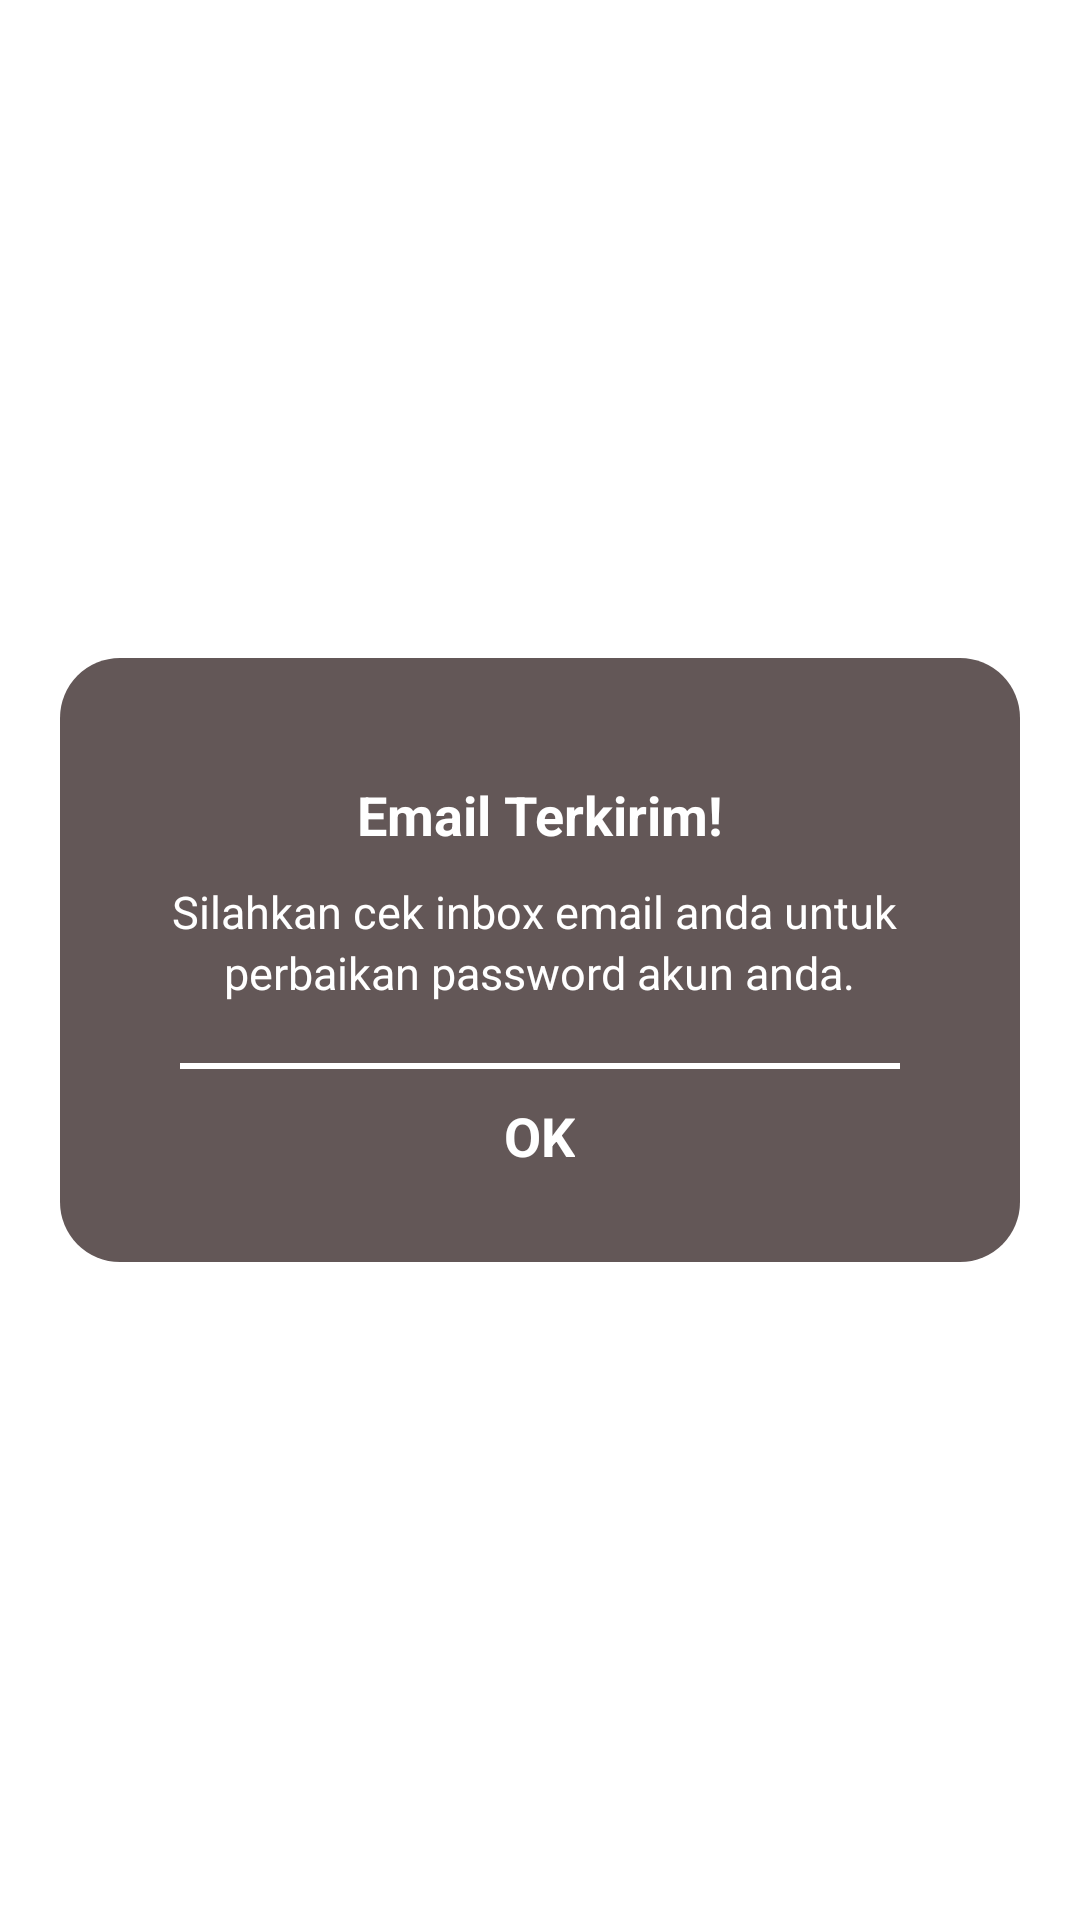

Produce the Android XML layout that renders to this screen, including the resource entries it uses.
<!-- AndroidManifest.xml: application theme Theme.GotoSumbar -->
<!-- res/layout/dialog_confirm.xml -->
<?xml version="1.0" encoding="utf-8"?>
<androidx.constraintlayout.widget.ConstraintLayout
    xmlns:android="http://schemas.android.com/apk/res/android"
    xmlns:app="http://schemas.android.com/apk/res-auto"
    android:layout_width="match_parent"
    android:layout_height="wrap_content">

    <LinearLayout
        android:layout_width="match_parent"
        android:layout_height="wrap_content"
        android:layout_margin="20dp"
        android:background="@drawable/bg_choco"
        android:gravity="center"
        android:orientation="vertical"
        app:layout_constraintBottom_toBottomOf="parent"
        app:layout_constraintEnd_toEndOf="parent"
        app:layout_constraintStart_toStartOf="parent"
        app:layout_constraintTop_toTopOf="parent">

        <TextView
            android:layout_width="wrap_content"
            android:layout_height="wrap_content"
            android:layout_gravity="center"
            android:layout_marginTop="40dp"
            android:layout_marginBottom="10dp"
            android:text="Email Terkirim!"
            android:textColor="@color/white"
            android:textSize="18sp"
            android:textStyle="bold" />

        <TextView
            android:layout_width="wrap_content"
            android:layout_height="wrap_content"
            android:layout_gravity="center"
            android:text="Silahkan cek inbox email anda untuk "
            android:textColor="@color/white"
            android:textSize="15sp" />

        <TextView
            android:layout_width="wrap_content"
            android:layout_height="wrap_content"
            android:layout_gravity="center"
            android:layout_marginBottom="20dp"
            android:text="perbaikan password akun anda."
            android:textColor="@color/white"
            android:textSize="15sp" />

        <View
            android:layout_width="match_parent"
            android:layout_height="2dp"
            android:layout_marginStart="40dp"
            android:layout_marginEnd="40dp"
            android:background="@color/white" />

        <TextView
            android:id="@+id/tvOk"
            android:layout_width="wrap_content"
            android:layout_height="wrap_content"
            android:layout_gravity="center"
            android:layout_marginTop="10dp"
            android:layout_marginBottom="30dp"
            android:text="OK"
            android:textColor="@color/white"
            android:textSize="18sp"
            android:textStyle="bold" />

    </LinearLayout>

</androidx.constraintlayout.widget.ConstraintLayout>
<!-- resources referenced by this layout -->
<resources>
  <color name="white">#FFFFFFFF</color>
  <!-- drawable bg_choco (drawable) -->
  <?xml version="1.0" encoding="utf-8"?>
  <shape xmlns:android="http://schemas.android.com/apk/res/android">
      <solid android:color="@color/choco"/>
      <corners android:radius="20dp" />
  </shape>
  <style name="Theme.GotoSumbar" parent="Theme.MaterialComponents.DayNight.NoActionBar">
          
          <item name="colorPrimary">@color/white</item>
          <item name="colorPrimaryVariant">@color/white</item>
          <item name="colorOnPrimary">@color/white</item>
          
          <item name="colorSecondary">@color/white</item>
          <item name="colorSecondaryVariant">@color/white</item>
          <item name="colorOnSecondary">@color/white</item>
          
          <item name="android:statusBarColor">?attr/colorPrimaryVariant</item>
          
      </style>
  <color name="choco">#635757</color>
</resources>
